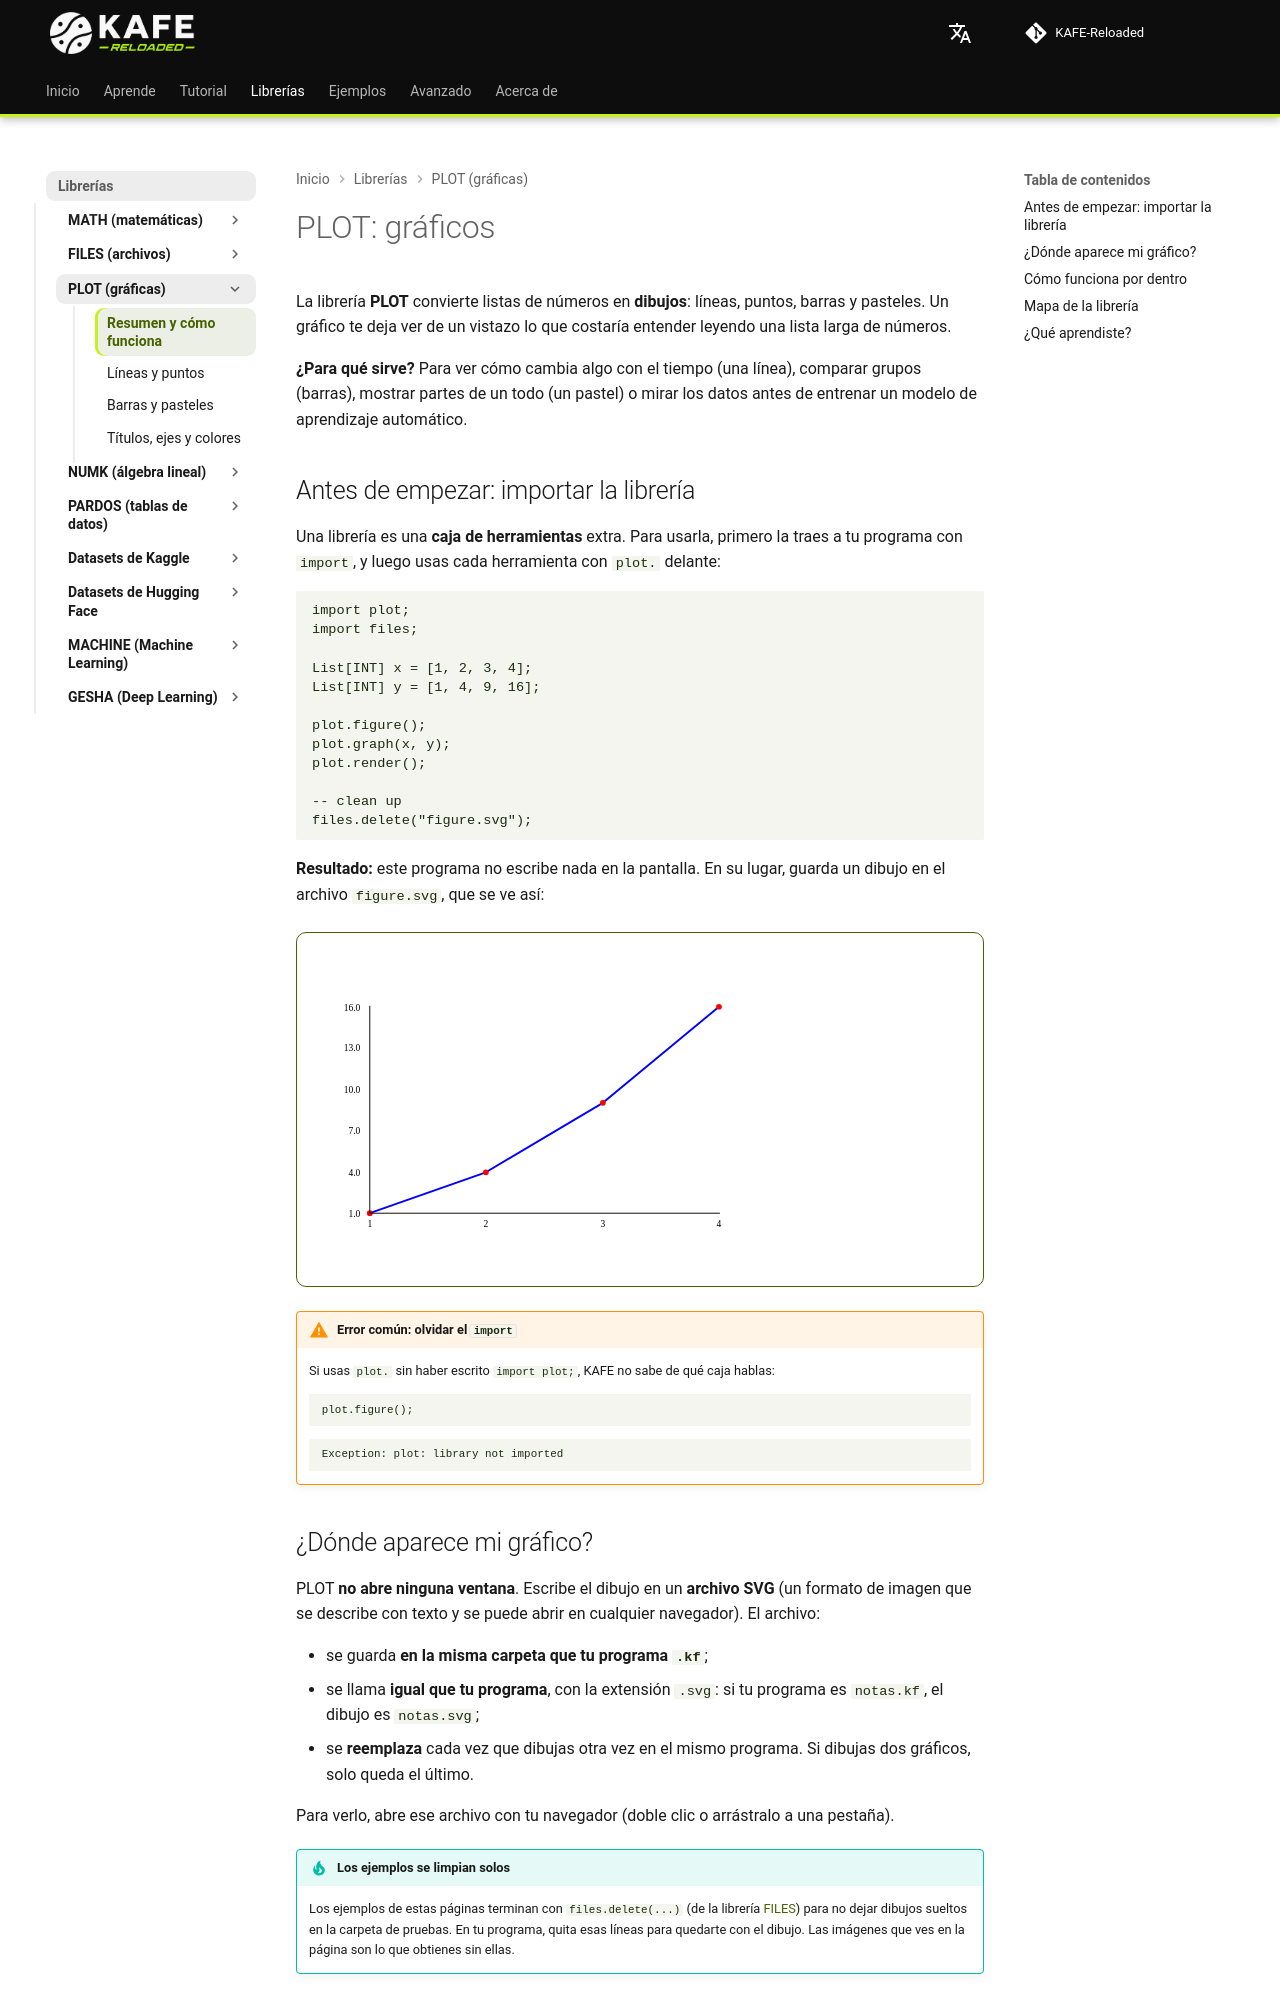

repository: joshmessi10/KAFE-Reloaded · page: libraries/plot/index.html · generator: mkdocs

# PLOT: gráficos

La librería **PLOT** convierte listas de números en **dibujos**: líneas, puntos, barras y pasteles. Un gráfico te deja ver de un vistazo lo que costaría entender leyendo una lista larga de números.

**¿Para qué sirve?** Para ver cómo cambia algo con el tiempo (una línea), comparar grupos (barras), mostrar partes de un todo (un pastel) o mirar los datos antes de entrenar un modelo de aprendizaje automático.

## Antes de empezar: importar la librería

Una librería es una **caja de herramientas** extra. Para usarla, primero la traes a tu programa con `import`, y luego usas cada herramienta con `plot.` delante:

```kafe
--8<-- "tests/DocsExamples/plot/figure.kf"
```

**Resultado:** este programa no escribe nada en la pantalla. En su lugar, guarda un dibujo en el archivo `figure.svg`, que se ve así:

![Gráfico de línea con los puntos (1, 1), (2, 4), (3, 9) y (4, 16)](../assets/illustrations/plot-figure.svg){ .example-chart }

!!! warning "Error común: olvidar el `import`"
    Si usas `plot.` sin haber escrito `import plot;`, KAFE no sabe de qué caja hablas:

    ```kafe
    --8<-- "tests/DocsExamples/plot/no-import.error.kf"
    ```

    ```text
    --8<-- "tests/DocsExamples/plot/no-import.error.stderr.expec"
    ```

## ¿Dónde aparece mi gráfico? { #output }

PLOT **no abre ninguna ventana**. Escribe el dibujo en un **archivo SVG** (un formato de imagen que se describe con texto y se puede abrir en cualquier navegador). El archivo:

- se guarda **en la misma carpeta que tu programa `.kf`**;
- se llama **igual que tu programa**, con la extensión `.svg`: si tu programa es `notas.kf`, el dibujo es `notas.svg`;
- se **reemplaza** cada vez que dibujas otra vez en el mismo programa. Si dibujas dos gráficos, solo queda el último.

Para verlo, abre ese archivo con tu navegador (doble clic o arrástralo a una pestaña).

!!! tip "Los ejemplos se limpian solos"
    Los ejemplos de estas páginas terminan con `files.delete(...)` (de la librería [FILES](files.md)) para no dejar dibujos sueltos en la carpeta de pruebas. En tu programa, quita esas líneas para quedarte con el dibujo. Las imágenes que ves en la página son lo que obtienes sin ellas.
